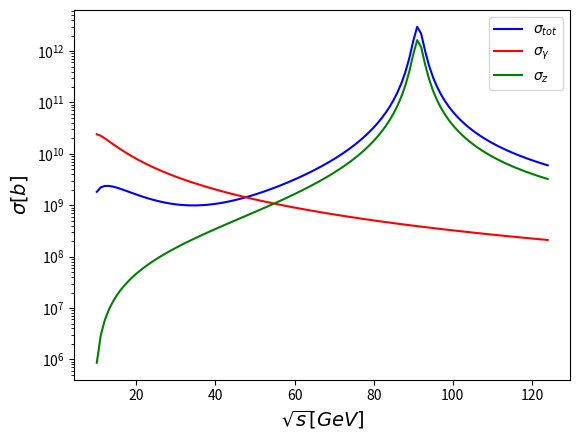
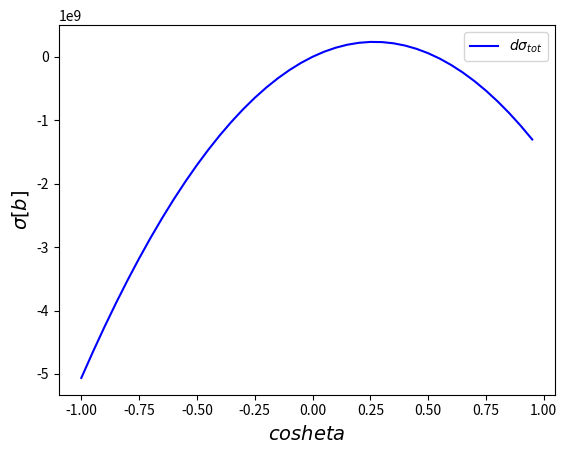
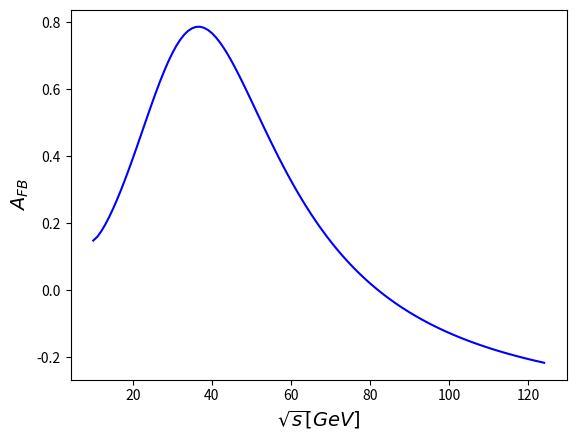

Generate these figures, in order, with matplotlib:
# -*- coding: utf-8 -*-
"""
Created on Mon Jan  6 15:10:48 2020

[redacted]
"""
import numpy as np 
import matplotlib.pyplot as plt


#Defining cons[i]tants[i]

alpha = 1/137.036 #Fine-s[i]tructure cons[i]tant

m = 0.10566 #Muon mas[i]s[i] in GeV
M = 4.18   #Bottom quark mas[i]s[i] in GeV
c_vm = -0.04
c_am = -0.5
c_vb = -0.35
c_ab = -0.5

mz = 91.1876
gz = 0.7180
gammaz = 2.4952


e = np.sqrt(4*np.pi*alpha)  #Electron charge
Q =  -1/3*e  #Bottom quark charge

C_conv= 3.8808*10**4*10**12   #Conversion factor for areas from NU to barn 




###########################################################################################
S_sqrt=150
S=S_sqrt**2
x = np.arange(-1,1,0.05) #Cos(theta)

dsigma_tot = [0]*x.size
dsigma_a = [0]*x.size
dsigma_z = [0]*x.size
dsigma_az = [0]*x.size

pi=np.sqrt(S/4 - m**2)
pf=np.sqrt(S/4 - M**2)

f_s = (gz**2)/((S-mz**2)**2+mz**2*gammaz**2) 
K_a = (8*e**4)/(8*S**2)                                                                   #K_gamma
K_z1 = 8*gz**2*f_s*((c_vm**2+c_am**2)*(c_vb**2+c_ab**2) + 2*c_vm*c_am*c_vb*c_ab)       #K_Z1
K_z2 = 8*gz**2*f_s*((c_vm**2+c_am**2)*(c_vb**2+c_ab**2) - 2*c_vm*c_am*c_vb*c_ab)        #K_Z2
K_az1 = (16*e**2*(S-mz**2)/(3*S))*f_s*(c_vm*c_vb+c_am*c_ab)                          #K_gammaz1
K_az2 = (16*e**2*(S-mz**2)/(3*S))*f_s*(c_vm*c_vb-c_am*c_ab)   

A = (S/4 - m**2)*(S/4 - M**2)*(2*K_a + K_z1 + K_z2 + K_az1 + K_az2)
B = 0.5*S*np.sqrt((S/4-m**2)*(S/4-M**2))*(K_z2 - K_z1 +K_az2 - K_az1)
C = 0.25*S*(m**2+M**2)*(K_az1+K_az2) + 0.25*S*(2*K_a + K_z1 + K_z2 + K_az1 + K_az2)

A_a = 2*K_a*(S/4 - m**2)*(S/4-M**2)
B_a = K_a*((S**2)/8+(S/2)*(m**2+M**2))

A_z = ((pi*pf)**2)*(K_z1+K_z2)
B_z = (S/2)*pi*pf*(K_z2-K_z1)
C_z = (S/4)*(K_z1+K_z2)

A_az = (pi*pf)**2*(K_az1+K_az2)
B_az = S/2*pi*pf*(K_az2-K_az1)
C_az = (S/4+pi**2*pf**2)*(K_az1+K_az2) + S/2*(m**2+M**2)

for i in range(0,x.size):
    
     dsigma_tot[i] = -C_conv*(3/(32*np.pi*S))*(pf/pi)*(A*x[i]**2+B*x[i]+C)
     dsigma_a[i] = -C_conv*(3/(32*np.pi*S))*(pf/pi)*(A_a*x[i]**2+B_a)
     dsigma_z[i] = -C_conv*(3/(32*np.pi*S))*(pf/pi)*(A_z*x[i]**2+B_z*x[i]+C_z)
     dsigma_az[i] = -C_conv*(3/(32*np.pi*S))*(pf/pi)*(A_az*x[i]**2+B_az*x[i]+C_az)





#########################################################################################################
s_sqrt = np.arange(10,125,1) # Centre of mas[i]s[i] energy in GeV
s = s_sqrt**2
sigma_tot = [0]*s.size
#print(sigma_tot.size)
sigma_a = [0]*s.size
sigma_z = [0]*s.size
sigma_az = [0]*s.size
A_fb = [0]*s.size


for i in range(0,s.size):
    pi=np.sqrt(s[i]/4 - m**2)
    pf=np.sqrt(s[i]/4 - M**2)
    f_s = (gz**2)/((s[i]-mz**2)**2+mz**2*gammaz**2) 
    K_a = (8*e**4)/(8*s[i]**2)                                                                   #K_gamma
    K_z1 = 8*gz**2*f_s*((c_vm**2+c_am**2)*(c_vb**2+c_ab**2) + 2*c_vm*c_am*c_vb*c_ab)       #K_Z1
    K_z2 = 8*gz**2*f_s*((c_vm**2+c_am**2)*(c_vb**2+c_ab**2) - 2*c_vm*c_am*c_vb*c_ab)        #K_Z2
    K_az1 = (16*e**2*(s[i]-mz**2)/(3*s[i]))*f_s*(c_vm*c_vb+c_am*c_ab)                          #K_gammaz1
    K_az2 = (16*e**2*(s[i]-mz**2)/(3*s[i]))*f_s*(c_vm*c_vb-c_am*c_ab)                          #K_gammaz1
    
    A = (s[i]/4 - m**2)*(s[i]/4 - M**2)*(2*K_a + K_z1 + K_z2 + K_az1 + K_az2)
    B = 0.5*s[i]*np.sqrt((s[i]/4-m**2)*(s[i]/4-M**2))*(-K_z1 + K_z2 -K_az1 + K_az2)
    C = 0.25*s[i]*(m**2+M**2)*(K_az1+K_az2) + 0.25*s[i]*(2*K_a + K_z1 + K_z2 + K_az1 + K_az2)
    
    A_a = 2*K_a*(s[i]/4 - m**2)*(s[i]/4-M**2)
    B_a = K_a*((s[i]**2)/8+(s[i]/2)*(m**2+M**2))
    
    A_z = (pi*pf)**2*(K_z1+K_z2)
    B_z = s[i]/2*pi*pf*(K_z2-K_z1)
    C_z = s[i]/4*(K_z1+K_z2)
    
    A_az = (pi*pf)**2*(K_az1+K_az2)
    B_az = s[i]/2*pi*pf*(K_az2-K_az1)
    C_az = (s[i]/4+pi**2*pf**2)*(K_az1+K_az2) + s[i]/2*(m**2+M**2)
    
    #cos[i]_theta = np.arange(0,)

    sigma_tot[i]= C_conv*(3/(16*np.pi*s[i]))*(pf/pi)*((1/3)*A+C)
    sigma_a[i] =  C_conv*(3/(16*np.pi*s[i]))*(pf/pi)*((1/3)*A_a+B_a)
    sigma_z[i] =  C_conv*(3/(16*np.pi*s[i]))*(pf/pi)*((1/3)*A_z+B_z)
    
    A_fb[i] = 0.5*(B/(A+C))
    



#Remember to change sign in report


plt.figure(0)

       
plt.xlabel('$\sqrt{s}[GeV]$',size=14)
plt.ylabel('$\sigma[b]$',size=14)
plt.semilogy(s_sqrt, sigma_tot,'b',label = '$\sigma_{tot}$')
plt.semilogy(s_sqrt, sigma_a,'r',label='$\sigma_{\gamma}$')
plt.semilogy(s_sqrt, sigma_z,'g',label='$\sigma_{z}$')
plt.legend()

plt.figure(1)

       
plt.xlabel('$cos\theta$',size=14)
plt.ylabel('$\sigma[b]$',size=14)
plt.plot(x, dsigma_tot,'b',label = '$d\sigma_{tot}$')
#plt.plot(x, dsigma_a,'r',label='$d\sigma_{\gamma}$')
#plt.plot(x, dsigma_z,'g',label='$d\sigma_{z}$')
#plt.plot(x, dsigma_az,'p',label='$d\sigma_{z}$')
plt.legend()

plt.figure(2)

       
plt.xlabel('$\sqrt{s}[GeV]$',size=14)
plt.ylabel('$A_{FB}$',size=14)
plt.plot(s_sqrt, A_fb,'b',label = '$d\sigma_{tot}$')
print(x)

#print(s[50])
#print(sigma_tot[50])


#X = np.arange(0,10,1)
#Y = X**2
#plt.figure(1)
#plt.plot(X,Y)



        